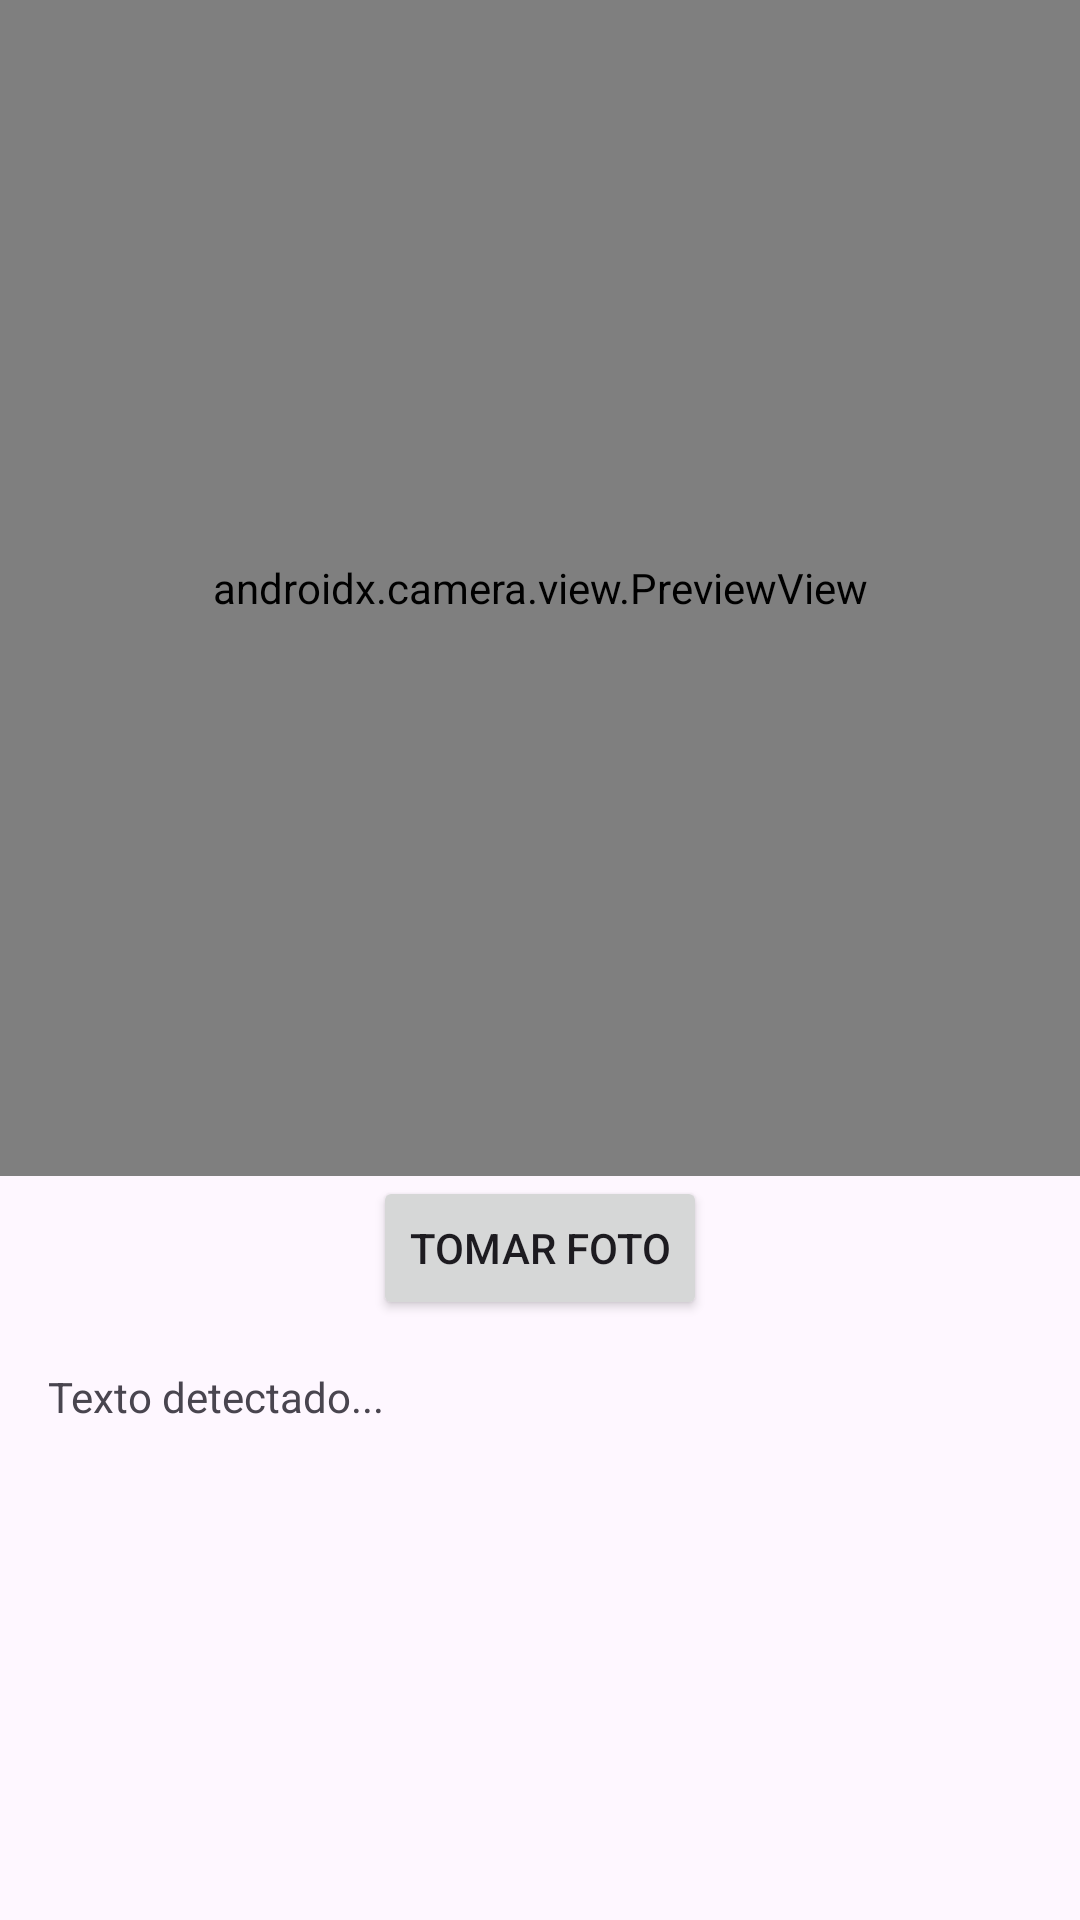

Write the Android layout XML for this screen, with the resource values it uses.
<!-- AndroidManifest.xml: application theme Theme.Apppruebauno -->
<!-- res/layout/activity_main.xml -->
<?xml version="1.0" encoding="utf-8"?>
<androidx.constraintlayout.widget.ConstraintLayout
    xmlns:android="http://schemas.android.com/apk/res/android"
    xmlns:app="http://schemas.android.com/apk/res-auto"
    xmlns:tools="http://schemas.android.com/tools"
    android:id="@+id/main"
    android:layout_width="match_parent"
    android:layout_height="match_parent"
    tools:context=".MainActivity">

    <androidx.camera.view.PreviewView
        android:id="@+id/previewView"
        android:layout_width="0dp"
        android:layout_height="0dp"
        app:layout_constraintTop_toTopOf="parent"
        app:layout_constraintBottom_toTopOf="@id/btnFoto"
        app:layout_constraintStart_toStartOf="parent"
        app:layout_constraintEnd_toEndOf="parent" />

    <Button
        android:id="@+id/btnFoto"
        android:layout_width="wrap_content"
        android:layout_height="wrap_content"
        android:text="Tomar foto"
        app:layout_constraintBottom_toTopOf="@id/txtResultado"
        app:layout_constraintStart_toStartOf="parent"
        app:layout_constraintEnd_toEndOf="parent" />

    <TextView
        android:id="@+id/txtResultado"
        android:layout_width="0dp"
        android:layout_height="200dp"
        android:text="Texto detectado..."
        android:padding="16dp"
        app:layout_constraintBottom_toBottomOf="parent"
        app:layout_constraintStart_toStartOf="parent"
        app:layout_constraintEnd_toEndOf="parent" />

</androidx.constraintlayout.widget.ConstraintLayout>
<!-- resources referenced by this layout -->
<resources>
  <style name="Theme.Apppruebauno" parent="Base.Theme.Apppruebauno" />
  <style name="Base.Theme.Apppruebauno" parent="Theme.Material3.DayNight.NoActionBar">
          
          <item name="android:statusBarColor">#FAF8FF</item>
          <item name="android:windowLightStatusBar">true</item>
      </style>
</resources>
